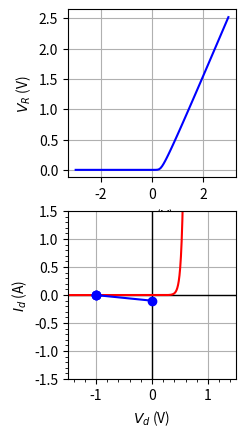

Python code for this plot:
# -*- coding: utf-8 -*-
"""
Created on Fri Feb 27 15:54:40 2026

@author: janderson19
"""

import numpy as np
import matplotlib.pyplot as plt
from scipy.optimize import fsolve

kb = 1.3806e-23
e = 1.6022e-19

n = 1.5 
I0 = 1e-6 
Tf = 75 

winlim = 1.5

Tk = (Tf - 32) * 5/9 + 273.15
Vth = Tk*kb/e
Vmax = np.log((2*winlim/I0) + 1)*n*Vth



Vd = np.linspace(-2,Vmax, int(1e3))
Id = I0*(np.exp(Vd/(n*Vth))-1)

fig = plt.figure(1)
fig.clear()

ax1,ax2 = fig.subplots(2,1)
ax2.set_xlabel("$V_d$ (V)")
ax2.set_ylabel("$I_d$ (A)")

ax2.set_xlim([-winlim,winlim])
ax2.set_ylim([-winlim,winlim])

ax2.axhline(0,linewidth=1,color='k')
ax2.axvline(0,linewidth=1,color='k')
ax2.minorticks_on()

ax2.grid(which='major')
ax2.set_box_aspect(1)

ax1.set_xlabel("$V_in$ (V)")
ax1.set_ylabel("$V_R$ (V)")
ax1.set_box_aspect(1)
ax1.grid(which='major')

Vinmax = 3

Vinlist = np.linspace(-Vinmax,Vinmax,100)



# Sliders or toggles
# Load line controls
Vin = -1. # vary between -3 and +3 V
R = 10. # vary between 1 and 20 Ohm
# Diode behavior
ideal = False # Toggle switch, disables the other sliders
# end controls




oppointfunc = lambda vd, vin : (vin-vd)/R - I0*(np.exp(vd/(n*Vth))-1) 

# only when ideal toggles or R changes
Voutlist = Vinlist * 0;
if ideal:
    Voutlist[Vinlist >=0.6] = Vinlist - 0.6
else:
    guess = Voutlist + 0.6
    # in web app, replace fsolve with a Newton's method solver
    Vdlist = fsolve(oppointfunc, guess,args = (Vinlist))
    Voutlist = Vinlist - Vdlist
    
responseplt = ax1.plot(Vinlist,Voutlist,'b',label="Resistor")

# If other things change
Vdload = np.linspace(0,Vin,21)
Iload = (Vin-Vdload)/R

Voppoint = fsolve(oppointfunc, 0.6,args = Vin)
Ioppoint = (Vin-Voppoint)/R

if ideal:
    diode1 = ax2.hlines(0,-10,0.6,color='r')
    diode2 = ax2.vlines(0.6,0,10,color='r')    
else:
    diodeplt = plt.plot(Vd,Id,'r')    


loadplt = plt.plot(Vdload,Iload,'b')
vinplt = plt.plot(Vin,0,'o',color='b') # Draggable point to change Vin
Rplt = plt.plot(0,Vin/R,'o',color='b') # Draggable point to change R
opplt = plt.plot(Voppoint,Ioppoint,'bo')
Voutplt = plt.plot(Vin,Vin-Voppoint,'bo')

# annotate the load line: x-intercept is at Vin, y-intercept is at Vin/R
# task 1 question: multiple choice (1 attempt)
# The load line expression $ I_R = (V_{in}-V_d)/R$ does not depend on: 
# a) Kirchoff's voltage law (loop rule)
# b) Kirchoff's circuit law (junction rule)
# c) Ohm's law
# d) it depends on all the above.

# task 2 question: 
# Why are we are looking for the intersection between the load line and the diode curve? 
